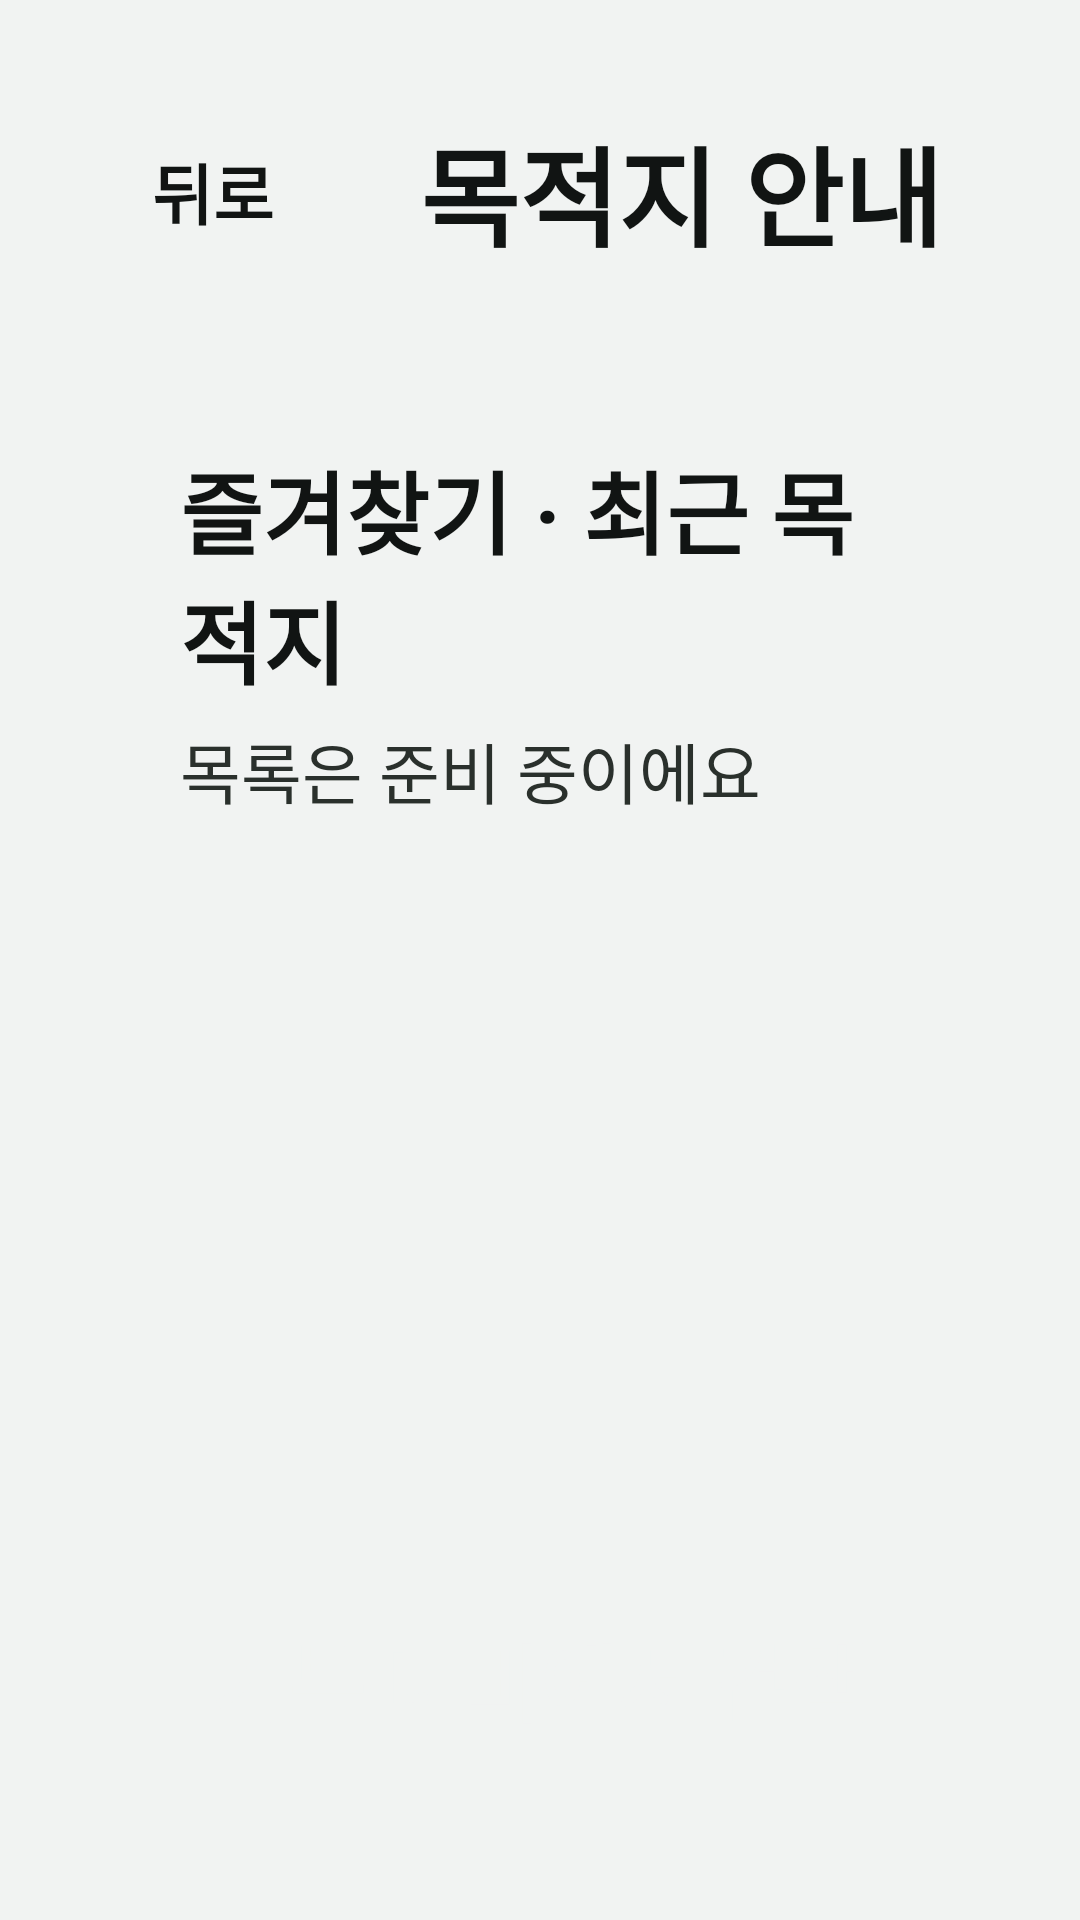

Reconstruct the res/layout file that produces this screen, plus the resources it refers to.
<!-- AndroidManifest.xml: application theme Theme.Jeonunbochocar -->
<!-- res/layout/screen_destination.xml -->
<?xml version="1.0" encoding="utf-8"?>
<LinearLayout xmlns:android="http://schemas.android.com/apk/res/android"
    android:layout_width="match_parent"
    android:layout_height="match_parent"
    android:orientation="vertical"
    android:padding="32dp">

    <LinearLayout
        android:layout_width="match_parent"
        android:layout_height="wrap_content"
        android:gravity="center_vertical"
        android:orientation="horizontal">

        <Button
            android:id="@+id/btnBack"
            style="@style/Jb.Button.Back"
            android:layout_width="wrap_content"
            android:layout_height="64dp"
            android:layout_marginEnd="20dp"
            android:text="뒤로" />

        <TextView
            style="@style/Jb.HeaderTitle"
            android:text="목적지 안내" />
    </LinearLayout>

    <LinearLayout
        android:layout_width="match_parent"
        android:layout_height="wrap_content"
        android:layout_marginTop="24dp"
        android:background="@drawable/bg_block"
        android:backgroundTint="@color/jb_butter"
        android:orientation="vertical"
        android:padding="28dp">

        <TextView
            style="@style/Jb.OnBlock"
            android:text="즐겨찾기 · 최근 목적지"
            android:textSize="30sp" />

        <TextView
            style="@style/Jb.OnBlock"
            android:layout_marginTop="6dp"
            android:text="목록은 준비 중이에요"
            android:textColor="@color/jb_on_block_secondary"
            android:textStyle="normal" />
    </LinearLayout>

    <Space style="@style/Jb.Fill" />

    <Button
        android:id="@+id/btnNext"
        style="@style/Jb.Button.Primary"
        android:layout_width="match_parent"
        android:layout_height="96dp"
        android:layout_marginTop="16dp"
        android:text="기본 내비에서 검색" />
</LinearLayout>
<!-- resources referenced by this layout -->
<resources>
  <color name="jb_butter">#FEE484</color>
  <color name="jb_on_block_secondary">#2A302C</color>
  <style name="Jb.Button.Back">
          <item name="cornerRadius">32dp</item>
          <item name="icon">@drawable/ic_chevron_left</item>
          <item name="iconTint">@color/jb_text</item>
          <item name="iconPadding">6dp</item>
          <item name="android:minHeight">64dp</item>
          <item name="android:paddingStart">14dp</item>
          <item name="android:paddingEnd">24dp</item>
      </style>
  <style name="Jb.Button.Primary">
          <item name="backgroundTint">@color/jb_primary</item>
          <item name="android:textColor">@color/jb_on_primary</item>
          <item name="android:textSize">28sp</item>
          <item name="cornerRadius">24dp</item>
      </style>
  <style name="Jb.Fill" parent="">
          <item name="android:layout_width">match_parent</item>
          <item name="android:layout_height">0dp</item>
          <item name="android:layout_weight">1</item>
      </style>
  <style name="Jb.HeaderTitle" parent="">
          <item name="android:layout_width">wrap_content</item>
          <item name="android:layout_height">wrap_content</item>
          <item name="android:textColor">@color/jb_text</item>
          <item name="android:textSize">36sp</item>
          <item name="android:textStyle">bold</item>
      </style>
  <style name="Jb.OnBlock" parent="">
          <item name="android:layout_width">wrap_content</item>
          <item name="android:layout_height">wrap_content</item>
          <item name="android:textColor">@color/jb_on_block</item>
          <item name="android:textSize">22sp</item>
          <item name="android:textStyle">bold</item>
      </style>
  <!-- drawable ic_chevron_left (drawable) -->
  <?xml version="1.0" encoding="utf-8"?>
  <vector xmlns:android="http://schemas.android.com/apk/res/android"
      android:width="24dp"
      android:height="24dp"
      android:viewportWidth="24"
      android:viewportHeight="24">
      <path
          android:fillColor="#FFFFFFFF"
          android:pathData="M15.41,7.41L14,6l-6,6 6,6 1.41,-1.41L10.83,12z" />
  </vector>
  <color name="jb_text">#111413</color>
  <color name="jb_primary">#111413</color>
  <color name="jb_on_primary">#F1F3F2</color>
  <color name="jb_on_block">#111413</color>
  <color name="jb_text_secondary">#56605B</color>
  <color name="jb_background">#F1F3F2</color>
  <style name="Jb.Text" parent="Widget.AppCompat.TextView">
          <item name="android:textColor">@color/jb_text</item>
      </style>
  <style name="Jb.Button" parent="Widget.MaterialComponents.Button.UnelevatedButton">
          <item name="backgroundTint">@color/jb_surface</item>
          <item name="android:textColor">@color/jb_text</item>
          <item name="android:textSize">22sp</item>
          <item name="android:textStyle">bold</item>
          <item name="android:textAllCaps">false</item>
          <item name="android:letterSpacing">0</item>
          <item name="cornerRadius">20dp</item>
          <item name="android:insetTop">0dp</item>
          <item name="android:insetBottom">0dp</item>
      </style>
  <color name="jb_surface">#FFFFFF</color>
</resources>
